Run: headless pygame with SDL's dummy video driver; simulated clock (each Clock.tick advances the game by its frame time, no real sleeping); random seed 0; keys injected as events and as key.get_pressed() state; mouse plan: one left click at the window centre at the start of phase 2, then a move to the lower-right quarter at the start of phase 3.
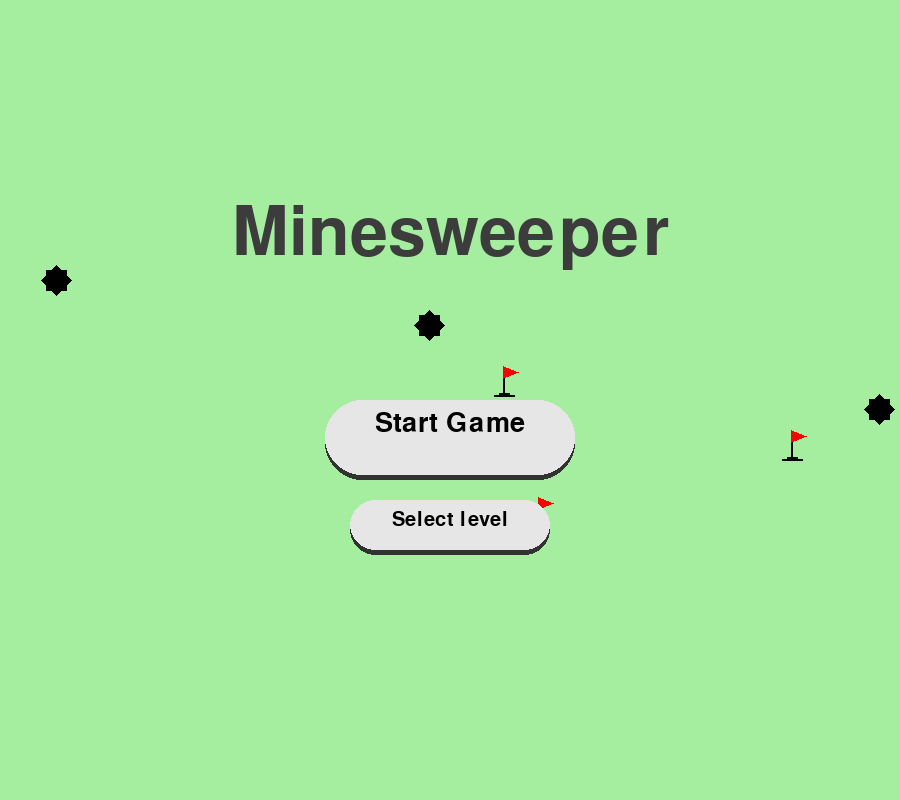
Frame 1 of 4 · flips 1–60 · no input
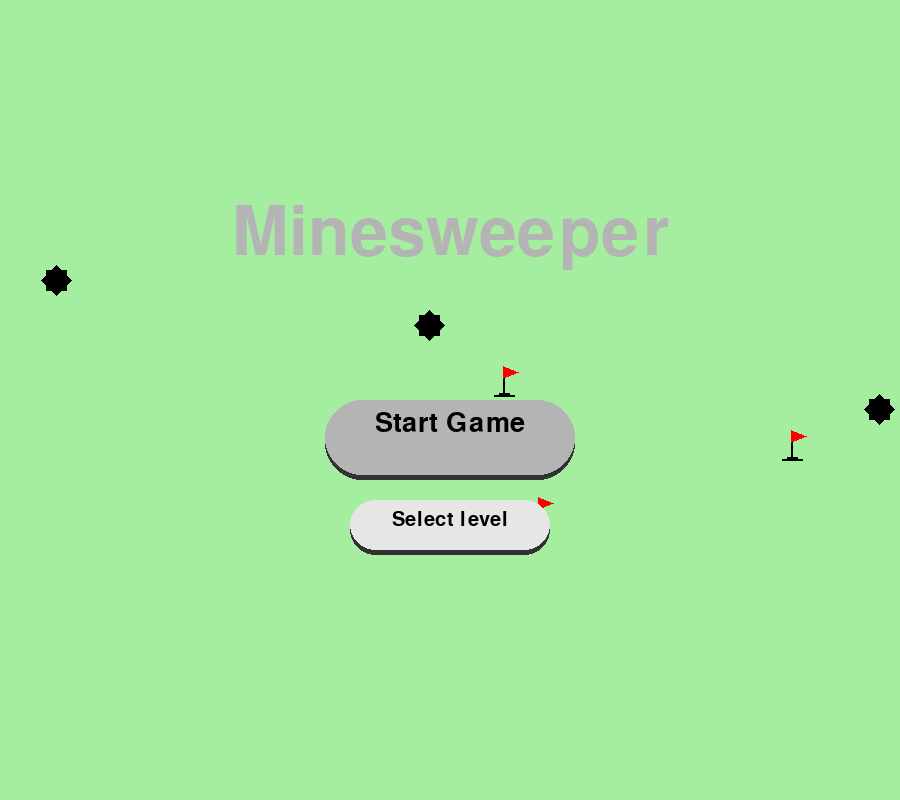
Frame 2 of 4 · flips 61–180 · clicked the window centre · tapped SPACE, RETURN · held RIGHT (→), D
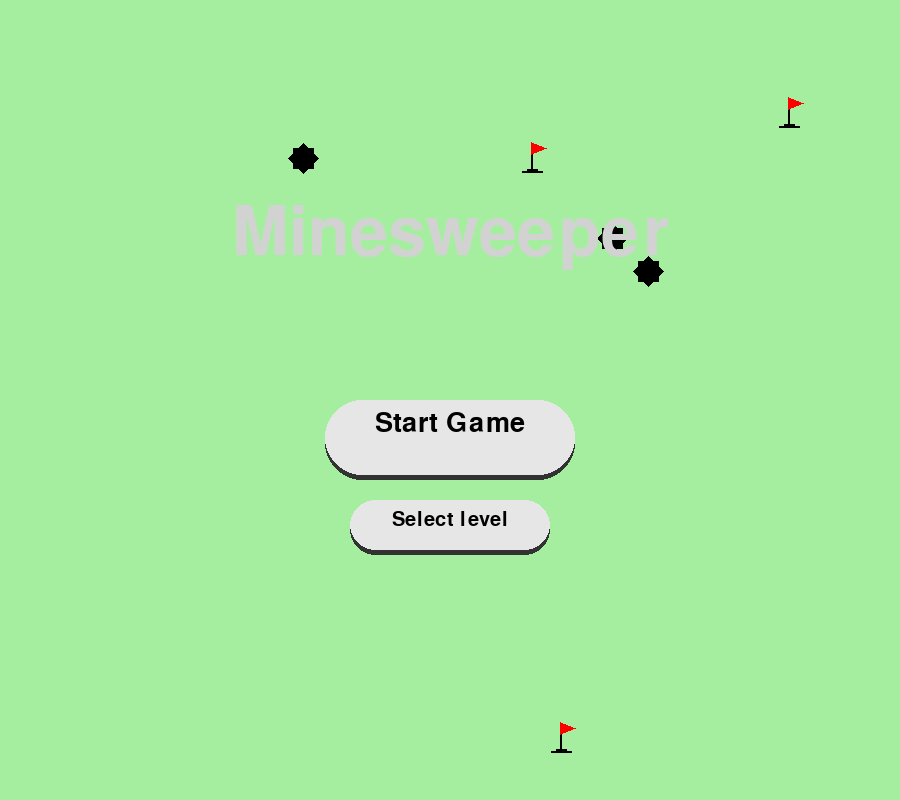
Frame 3 of 4 · flips 181–300 · moved the mouse to the lower-right quarter · held DOWN (↓), S
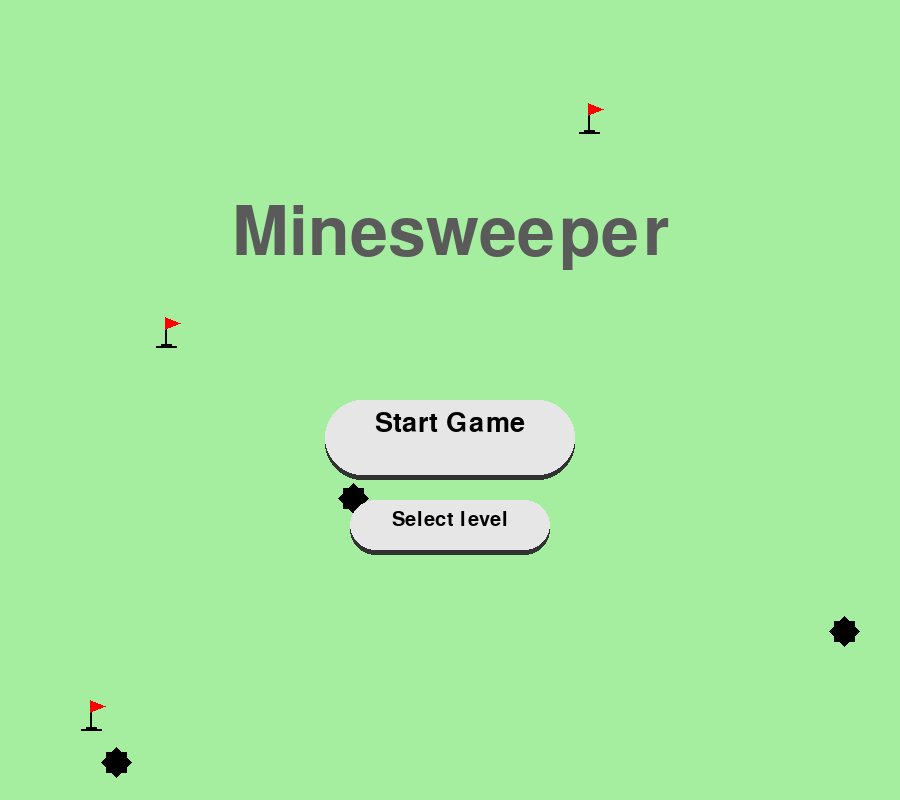
Frame 4 of 4 · flips 301–420 · held LEFT (←), A, UP (↑), W

The pygame program that drew these frames:

# -*- coding: utf-8 -*-
"""
Spyder Editor

This is a temporary script file.
"""

import pygame, sys, random
pygame.init()

# =============================================================================
# Objetos
# =============================================================================

class Cell():
    def __init__(self, pos_x, pos_y):
        self.size = 35
        self.x = pos_x + 5
        self.y = pos_y + 5
        self.pressed = False
        self.bomb = False
        self.flag = False
        self.activated = False
        self.number = None
        self.drawn = True       # In order to draw once when is activated
    
    def draw(self):
        pygame.draw.rect(screen, self.colour, (self.x , self.y , self.size, self.size))
        if self.flag:
            Draw_flag(self.x, self.y + 2)
        if self.activated:
            if self.bomb:
                Draw_bomb(black, self.x + 2, self.y + 2)
            elif self.number:
                Draw_text(screen, str(self.number), 40, colour_list[self.number], self.x + self.size/2, self.y - 5)

    def update(self, mouse):
        if self.activated:
            self.colour = (220,220,220)
        else:
            if (mouse[0] in range(int(self.x), int(self.x + self.size))
            and (mouse[1] in range (int(self.y), int(self.y + self.size)))):
                self.colour = colour2
            else:
                self.colour = colour1
            
        

class Button():
    def __init__(self, x, y, button_width, button_height, text, size_text):
        self.color = button_color1
        self.x = x
        self.y = y
        self.y_init = y
        self.width = button_width
        self.height = button_height
        self.text = text
        self.size_text = size_text
        self.pressed = False
        
    def draw(self):
        pygame.draw.rect(screen, (50,50,50), [self.x, self.y_init + 5, self.width, self.height],0 ,50)
        pygame.draw.rect(screen, self.color, [self.x, self.y + 5*self.pressed, self.width, self.height],0 ,50)
        Draw_text(screen, self.text, self.size_text, black,self.x + self.width/2,self.y + 10 +5*self.pressed)
        
    def inButton(self, mouse):
        if (mouse[0] in range(int(self.x), int(self.x + self.width+1))
        and mouse[1] in range(int(self.y), int(self.y + self.height+1))):
            self.color = button_color2

        else:
            self.color = button_color1

class Text():
    def __init__(self, text, size, x, y):
        self.text = text
        self.size = size
        self.x = x
        self.y = y

    def draw(self):
        Draw_text(screen, self.text, self.size, black, self.x, self.y)

class Box():
    def __init__(self, size, x, y):
        self.activated = False
        self.text = ""
        self.size = size
        self.x = x
        self.y = y
        self.width = 150
        self.height = 40
        self.colour = button_color2

    def draw(self):
        pygame.draw.rect(screen, self.colour, (self.x, self.y, self.width, self.height))
        Draw_text(screen, self.text, self.size, black, self.x + 25, self.y + 5)

    def inBox(self, mouse):
        if (mouse[0] in range(int(self.x), int(self.x + self.width+1))
        and mouse[1] in range(int(self.y), int(self.y + self.height+1))):
            self.colour = button_color1
            self.activated = True
        else:
            self.colour = button_color2
            self.activated = False
# =============================================================================
# Funciones
# =============================================================================
def Draw_text(surface, text, size, color, x, y):
    font = pygame.font.SysFont("serif", size)
    text_surface = font.render(text, True, color)
    text_rect = text_surface.get_rect()
    text_rect.midtop = (x,y)
    surface.blit(text_surface, text_rect)

def Draw_bomb(colour, pos_x, pos_y):
    points = [[0,15], [5,10], [5,5], [10,5], [15,0], [20,5], [25,5], [25,10], [30,15], [25,20], [25,25], [20,25], [15,30], [10,25], [5,25], [5,20]]
    for i in range(len(points)):
        points[i][0] += pos_x
        points[i][1] += pos_y
    pygame.draw.polygon(screen, colour, points)
    
  
def Draw_flag(pos_x, pos_y):
    pygame.draw.line(screen, black, (pos_x + 6, pos_y + 29), (pos_x + 26, pos_y + 29), 2)
    pygame.draw.line(screen, black, (pos_x + 11, pos_y + 27), (pos_x + 21, pos_y + 27), 2)
    pygame.draw.line(screen, black, (pos_x + 15, pos_y + 10), (pos_x + 15, pos_y + 30), 2)
    points = [[15,0], [30,6], [15,12]]
    for i in range(len(points)):
        points[i][0] += pos_x
        points[i][1] += pos_y
    pygame.draw.polygon(screen, red, points)

def Set_positions():
    global x_bomb, y_bomb, x_flag, y_flag, drawings
    drawings = True
    x_bomb = []
    y_bomb = []
    x_flag = []
    y_flag = []
    for _ in range(3):
        x_bomb.append(random.randint(0, width-30))
        y_bomb.append(random.randint(0, height-30))

        x_flag.append(random.randint(0, width-30))
        y_flag.append(random.randint(0, height-30))


def Create_Map(all_mapp, n_bombs, all_cells, spot_chosen = None):
    if spot_chosen:
        all_mapp.remove(spot_chosen)
    for i in range(n_bombs):
        spot = random.choice(all_mapp)
        all_mapp.remove(spot)
        all_cells[spot[0]][spot[1]].bomb = True
        
    # Empezamos con la construcción del mapa
    # Celdas interiores
    for x in range(table_size[0]):
        for y in range(table_size[1]):
            cell = all_cells[x][y]
            if not cell.bomb:
                count = 0
                for i in range(x-1, x+2):
                    for j in range(y-1, y+2):
                        if i in range(table_size[0]) and j in range(table_size[1]):
                            if all_cells[i][j].bomb:
                                count += 1
                cell.number = count
    # Bordes
    
    # Esquinas
    
    return all_cells
        

def reveal_cell(x,y):
    global n_activated, alive 
    cell = all_cells[x][y]
    if not cell.flag and not cell.activated:
        cell.activated = True
        if cell.bomb:
            alive = False
        else:
            n_activated += 1
            if cell.number == 0:
                for i in range(x-1, x+2):
                    for j in range (y-1, y+2):
                        if i in range(table_size[0]) and j in range(table_size[1]):
                                reveal_cell(i,j)

    

def Menu():
    global drawings, table_size, menu
    timer = 100
    drawings = False
    
    ##Botones
    #Case = 0
    button_Start = Button(width/2 - 125, height/2, 250, 75, "Start Game" , 40)
    button_Difficult = Button(width/2 - 100, height/2 + 100, 200, 50, "Select level", 30)
    button_Back = Button(50, 675, 150, 50, "Back", 30)
    all_buttons = [button_Start, button_Difficult]
    
    #Case = 1
    button_Easy = Button(width/2 - 100, height/2 + 0, 200, 50, "Easy", 30)
    button_Medium = Button(width/2 - 100, height/2 + 75, 200, 50, "Medium", 30)
    button_Hard = Button(width/2 - 100, height/2 + 150, 200, 50, "Hard", 30)
    button_Customize = Button (width/2 - 100, height/2 + 225, 200, 50 , "Customize", 30)
    list_buttons = [button_Easy, button_Medium, button_Hard, button_Customize,  button_Back]

    switch_buttons = {
                        button_Easy : easy_level,
                        button_Medium : medium_level,
                        button_Hard : hard_level
                      }


    #Case = 2
    button_Accept = Button(width/2 - 100, height/2 + 275, 250, 75, "Accept", 40)
    edit_buttons = [button_Accept, button_Back]



    timer_error = 0 # 120fps = 2s
    error_active = False
    text_error = ""
    text_width_error = Text("Please, choose another value for the width", 40, 450, height/2 + 225)
    text_height_error = Text("Please, choose another value for the height", 40, 450, height/2 + 225)
    text_nbombs_error = Text("There are so many bombs", 40, 450, height/2 + 225)
    text_void = Text("Missing data to fill in", 40, 450, height/2 + 225)
    text_width_begin = Text("Width: ", 40, 300, height/2 + 0)
    text_height_begin = Text("Height: ", 40, 300, height/2 + 75)
    text_nbombs_begin = Text("Bombs: " , 40, 300, height/2 + 150)
    text_width_end = Text("(max: 15)", 20, 600, height/2 + 10)
    text_height_end = Text("(max: 19)", 20, 600, height/2 + 85)
    all_text = [text_width_begin, text_height_begin, text_nbombs_begin, text_width_end, text_height_end]
    

    box_width = Box(30, 370, height/2)
    box_height = Box(30, 370, height/2 + 75)
    box_nbombs = Box(30, 370, height/2 + 150)
    all_boxs = [box_width, box_height, box_nbombs]

    
    alpha = 0
    alpha_dir = 1
    
    case = 0  # 0 = Main Menu, 1 = Difficult Menu, 2 = Customize level
    active_buttons = all_buttons
    active_text = None
    active_box = None

    while menu:
        if case == 0:
            active_buttons = all_buttons
            active_text = None
            active_box = None
        elif case == 1:
            active_buttons = list_buttons
            active_text = None
            active_box = None
        elif case == 2:
            active_buttons = edit_buttons
            active_text = all_text
            active_box = all_boxs

        for event in pygame.event.get():
            if event.type == pygame.QUIT:
                pygame.quit()
                sys.exit()
            for button in active_buttons:
                if event.type == pygame.MOUSEBUTTONDOWN and event.button == 1 and button.color == button_color2:
                    button.pressed = True
                if event.type == pygame.MOUSEBUTTONUP and button.pressed:
                    button.pressed = False
                    if button.color == button_color2:
                        if button == button_Start:
                            menu = False
                        elif button == button_Difficult:
                            case = 1
                        elif button == button_Customize:
                            case = 2
                        elif button == button_Back:
                            case-= 1
                        elif button == button_Accept:
                            if box_width.text == "" or box_height.text == "" or box_nbombs.text == "":
                                error_active = True
                                text_error = text_void
                            elif int(box_width.text) > 15:
                                error_active = True
                                text_error = text_width_error
                            elif int(box_height.text) > 19:
                                error_active = True
                                text_error = text_height_error
                            elif int(box_nbombs.text) > int(box_width.text) * int(box_height.text) - 5:
                                error_active = True
                                text_error = text_nbombs_error
                            else:
                                case = 0
                                table_size = (int(box_width.text), int(box_height.text), int(box_nbombs.text))
                        else:
                            case = 0
                            table_size = switch_buttons[button]

            if active_box:
                for box in active_box:
                    if event.type == pygame.MOUSEBUTTONDOWN and event.button == 1:
                        box.inBox(mouse_pos)

                    elif event.type == pygame.KEYDOWN and box.activated:
                        if event.key == pygame.K_BACKSPACE:
                            box.text = box.text[:-1]
                        elif event.unicode.isnumeric() and len(box.text) < 2:
                            box.text += event.unicode




        # Lógica del menú
        mouse_pos = pygame.mouse.get_pos()
        for button in active_buttons:
            button.inButton(mouse_pos)
        
        if timer > 150:
            Set_positions()
            
            timer = 0
        else:
            timer += 1
        

        if error_active:
            timer_error += 1
            if timer_error > 120:
                timer_error = 0
                error_active = False


        # Dibujar pantalla
        screen.fill(screen_color)
        if drawings:    
            for i in range(3):
                Draw_bomb(black, x_bomb[i], y_bomb[i])
                Draw_flag(x_flag[i], y_flag[i])
                
        for button in active_buttons:
            button.draw()
        
        if active_text:
            for text in active_text:
                text.draw()

        if active_box:
            for box in all_boxs:
                box.draw()

        if error_active:
            text_error.draw()
                

        alpha += alpha_dir
        if alpha == 255 or alpha == 0:
            alpha_dir *= -1
        Draw_text(screen, "Minesweeper", 100, (alpha, alpha, alpha), width/2, height/4)  
        
        pygame.display.update()
        clock.tick(fps)   


def Game():
    # TODO study optimization for global variables
    global table_size, menu, mapp, all_cells, all_mapp, n_activated, alive
    first_click = True

    width_table = 40 * table_size[0] +5
    height_table = 40 * table_size[1] +5
    pos_x_table = width/2 - width_table/2 + 100
    pos_y_table = height/2- height_table/2
    n_bombs = table_size[2]
    n_flag = 0
    n_activated = 0
    
    alive=True
    restart = False
    winner = False
    end = False
    
    frames = 0
    seconds = 0
    minutes = 0
    
    
    all_mapp = []
    all_cells = []
    
    
    button_restart = Button(50, 600, 150, 50, "Restart", 30)
    button_back = Button(50, 675, 150, 50, "Back", 30)
    all_buttons = [button_restart, button_back]
        
    
    for i in range(table_size[0]):
        row =[]
        for j in range(table_size[1]):
            cell = Cell((pos_x_table) + 40*i,  (pos_y_table) + 40*j)
            row.append(cell)
            
            all_mapp.append([i,j])
        all_cells.append(row)
        
    # Draw just once
    screen.fill(screen_color)
    pygame.draw.rect(screen, table_color, (pos_x_table, pos_y_table, width_table, height_table))

        
    while not restart and not menu:
        for event in pygame.event.get():
    
            if event.type == pygame.QUIT:
                pygame.quit()
                sys.exit()
                
            for button in all_buttons:    
                if event.type == pygame.MOUSEBUTTONDOWN and button.color == button_color2:
                    button.pressed = True
                if event.type == pygame.MOUSEBUTTONUP and button.pressed:
                    button.pressed = False
                    if button.color == button_color2:
                        if button is button_restart:
                            restart = True
                        elif button is button_back:
                            menu = True
            
            if alive:

                for i in range(table_size[0]):
                    for j in range(table_size[1]):
                        cell = all_cells[i][j]
                        if not cell.activated:
                            if event.type == pygame.MOUSEBUTTONDOWN and cell.colour == colour2:
                                cell.pressed = True
                            if event.type == pygame.MOUSEBUTTONUP and cell.pressed:
                                cell.pressed = False
                                if cell.colour == colour2:
                                    if first_click and (event.button == 1 or event.button == 3):
                                        Create_Map(all_mapp, n_bombs, all_cells, [i,j])
                                        first_click = False
                                    if event.button == 1:
                                        reveal_cell(i,j)
                                        if n_activated == table_size[0] * table_size[1]- n_bombs:
                                            winner = True
                                            pygame.time.delay(500)
                                    elif event.button == 3:
                                        cell.flag = not cell.flag
                                        n_flag += 2 * cell.flag - 1 
                                            

        # Lógica
        mouse_pos = pygame.mouse.get_pos()
        
        for button in all_buttons:
            button.inButton(mouse_pos)
        

        if not end:
            for row in all_cells:
                for cell in row:
                    cell.update(mouse_pos)
            if not alive or winner:
                end = True
                        
            frames += 1
            if frames == 60:
                seconds += 1
                frames = 0
                if seconds == 60:
                    minutes += 1
                    seconds = 0
        
        
        # Drawing
        pygame.draw.rect(screen, table_color, (5, 430, 240, 120))
    
        for row in all_cells:
            for cell in row:
                if cell.drawn:
                    cell.draw()
                    if cell.activated:
                        cell.drawn = False
        
        Draw_text(screen,"Mines: {}".format(n_bombs - n_flag), 50, black, 125, 500)
        
        Draw_text(screen,"Time: " + str(minutes) +":"+ str(seconds).zfill(2), 50, black, 125, 430)
        
        if winner:
             Draw_text(screen,"You Won!", 100, black, 201, 50)
        
        button_restart.draw()
        button_back.draw()
        pygame.display.update()
        clock.tick(fps)
        
# =============================================================================
# Definicion de valores
# =============================================================================
# Colores
white = (255,255,255)
black = (0,0,0)
blue = (0,0,255)
green = (0,255,0)
red = (255,0,0)
dark_blue = (0,0,128)
dark_red = (128,0,0)
dark_green = (0,128,0)
orange = (255,165,0)
brown = (139,69,19)

colour_list = [None, blue, green, red, dark_blue, dark_green, dark_red, orange, brown]

screen_color = (165,238,160)
button_color1 = (230, 230, 230)
button_color2 = (180, 180, 180)
table_color = (200,200,200)
colour1 = (80,80,150)
colour2 = (125,125,200)


# Niveles
easy_level = (6,8,10)
medium_level = (10,14,30)
hard_level = (15,19,50)

# Reloj
fps = 60
clock = pygame.time.Clock()

# Pantalla
width = 900
height = 800
screen = pygame.display.set_mode((width,height))
pygame.display.set_caption("Mine Seeker")



# Ejecuta el juego
global menu, table_size
menu = True
table_size = easy_level
while True:
    if menu:
        Menu()
    else:
        Game()
